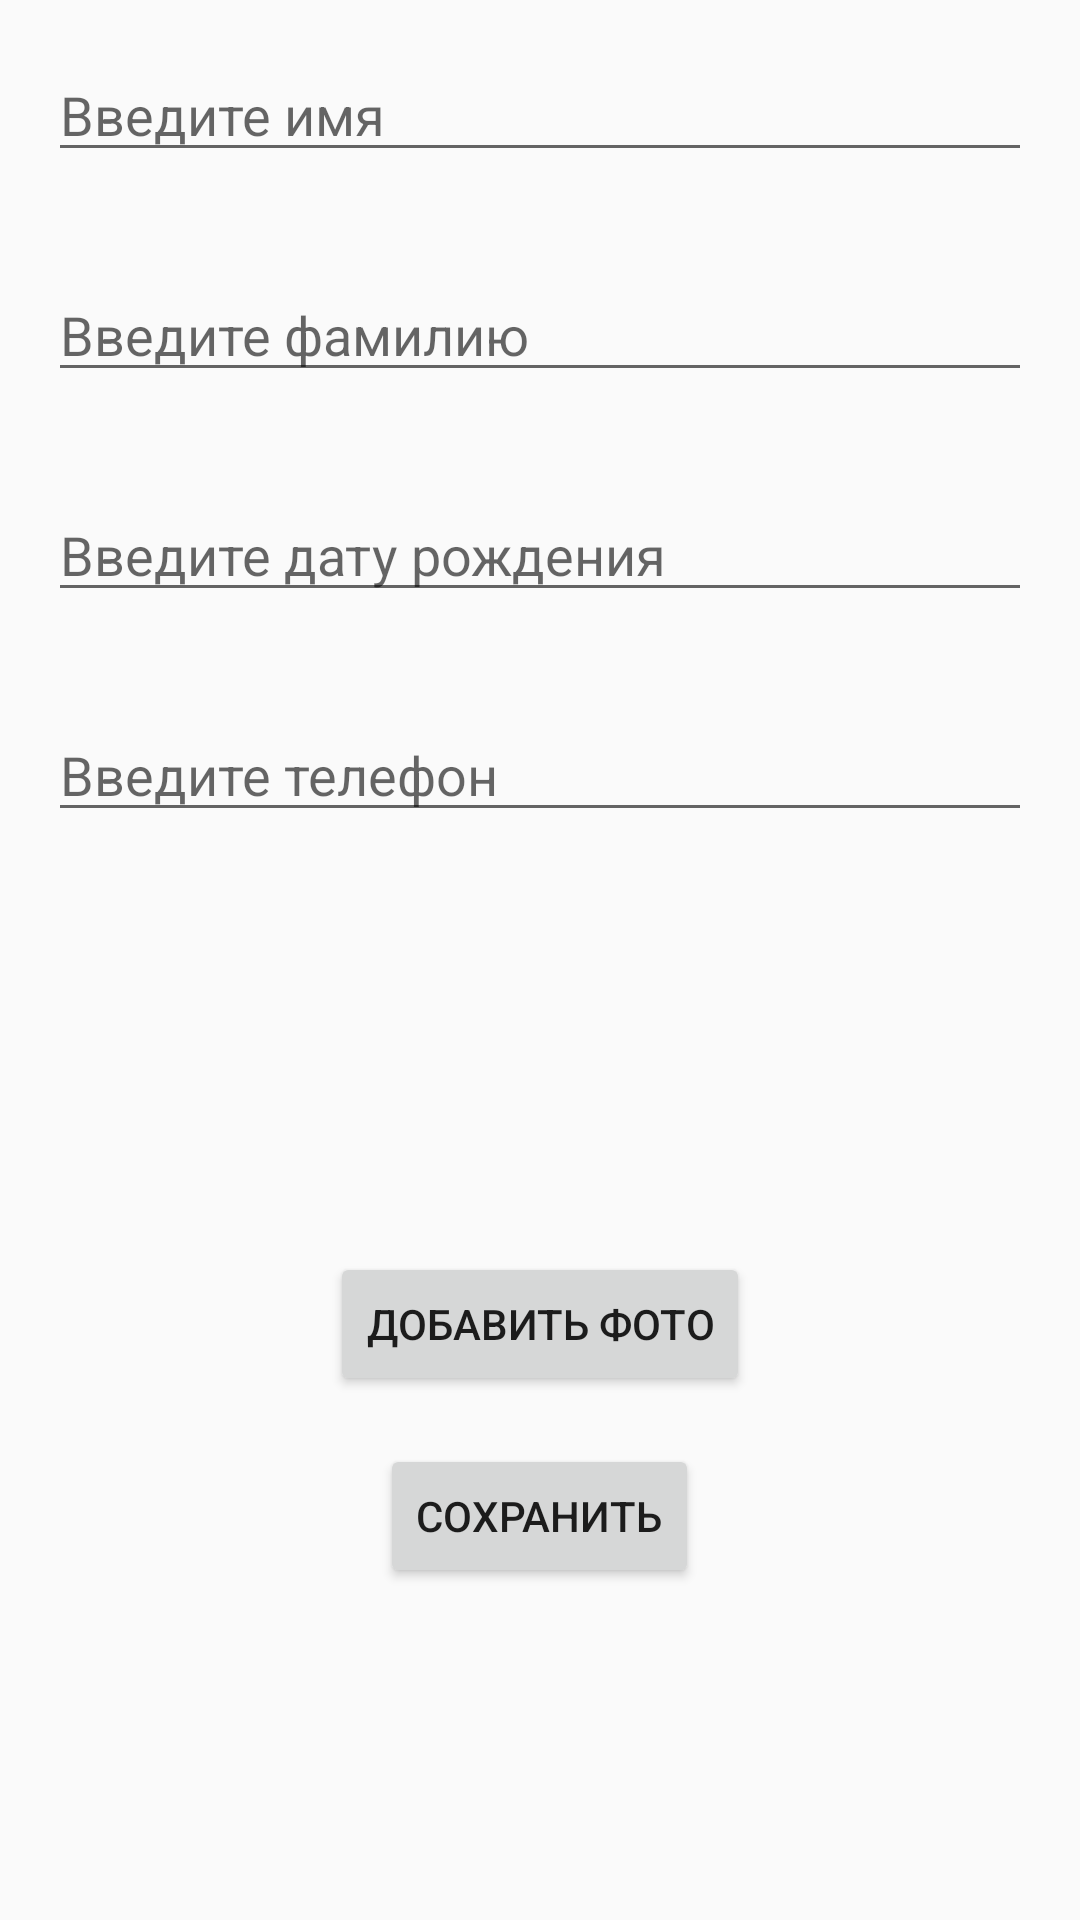

Write the Android layout XML for this screen, with the resource values it uses.
<!-- AndroidManifest.xml: application theme AppTheme -->
<!-- res/layout/activity_main.xml -->
<?xml version="1.0" encoding="utf-8"?>
<RelativeLayout xmlns:android="http://schemas.android.com/apk/res/android"
    xmlns:tools="http://schemas.android.com/tools"
    android:layout_width="match_parent"
    android:layout_height="match_parent"
    tools:context=".MainActivity">

    <EditText
        android:id="@+id/firstNameEditText"
        android:layout_width="match_parent"
        android:layout_height="wrap_content"
        android:layout_margin="16dp"
        android:hint="@string/first_name_hint"/>

    <EditText
        android:id="@+id/lastNameEditText"
        android:layout_width="match_parent"
        android:layout_height="wrap_content"
        android:layout_margin="16dp"
        android:layout_below="@id/firstNameEditText"
        android:hint="@string/last_name_hint"/>

    <EditText
        android:id="@+id/birthDateEditText"
        android:layout_width="match_parent"
        android:layout_height="wrap_content"
        android:layout_margin="16dp"
        android:layout_below="@id/lastNameEditText"
        android:hint="@string/birth_date_hint"/>

    <EditText
        android:id="@+id/phoneEditText"
        android:layout_width="match_parent"
        android:layout_height="wrap_content"
        android:layout_margin="16dp"
        android:layout_below="@id/birthDateEditText"
        android:hint="@string/phone_hint"/>

    <ImageView
        android:id="@+id/photoImageView"
        android:layout_width="100dp"
        android:layout_height="100dp"
        android:layout_below="@id/phoneEditText"
        android:inputType="number"
        android:layout_centerHorizontal="true"
        android:layout_marginTop="16dp"
        android:contentDescription="@string/photo_desc"/>

    <Button
        android:id="@+id/addPhotoButton"
        android:layout_width="wrap_content"
        android:layout_height="wrap_content"
        android:layout_below="@id/photoImageView"
        android:layout_centerHorizontal="true"
        android:layout_marginTop="8dp"
        android:text="@string/add_foto"/>

    <Button
        android:id="@+id/saveButton"
        android:layout_width="wrap_content"
        android:layout_height="wrap_content"
        android:layout_below="@id/addPhotoButton"
        android:layout_centerHorizontal="true"
        android:layout_marginTop="16dp"
        android:text="@string/save_button_text"/>
</RelativeLayout>
<!-- resources referenced by this layout -->
<resources>
  <string name="add_foto">Добавить фото</string>
  <string name="birth_date_hint">Введите дату рождения</string>
  <string name="first_name_hint">Введите имя</string>
  <string name="last_name_hint">Введите фамилию</string>
  <string name="phone_hint">Введите телефон</string>
  <string name="photo_desc">Фото пользователя</string>
  <string name="save_button_text">Сохранить</string>
  <style name="AppTheme" parent="Theme.AppCompat.Light.DarkActionBar">
      <item name="colorPrimary">@color/colorPrimary</item>
      <item name="colorPrimaryDark">@color/colorPrimaryDark</item>
      <item name="colorAccent">@color/colorAccent</item>
      </style>
  <!-- not gathered from this repository: default colours our renderer supplied (Android Studio template values) -->
  <color name="colorPrimary">#FF6200EE</color>
  <color name="colorPrimaryDark">#FF3700B3</color>
  <color name="colorAccent">#FF03DAC5</color>
</resources>
